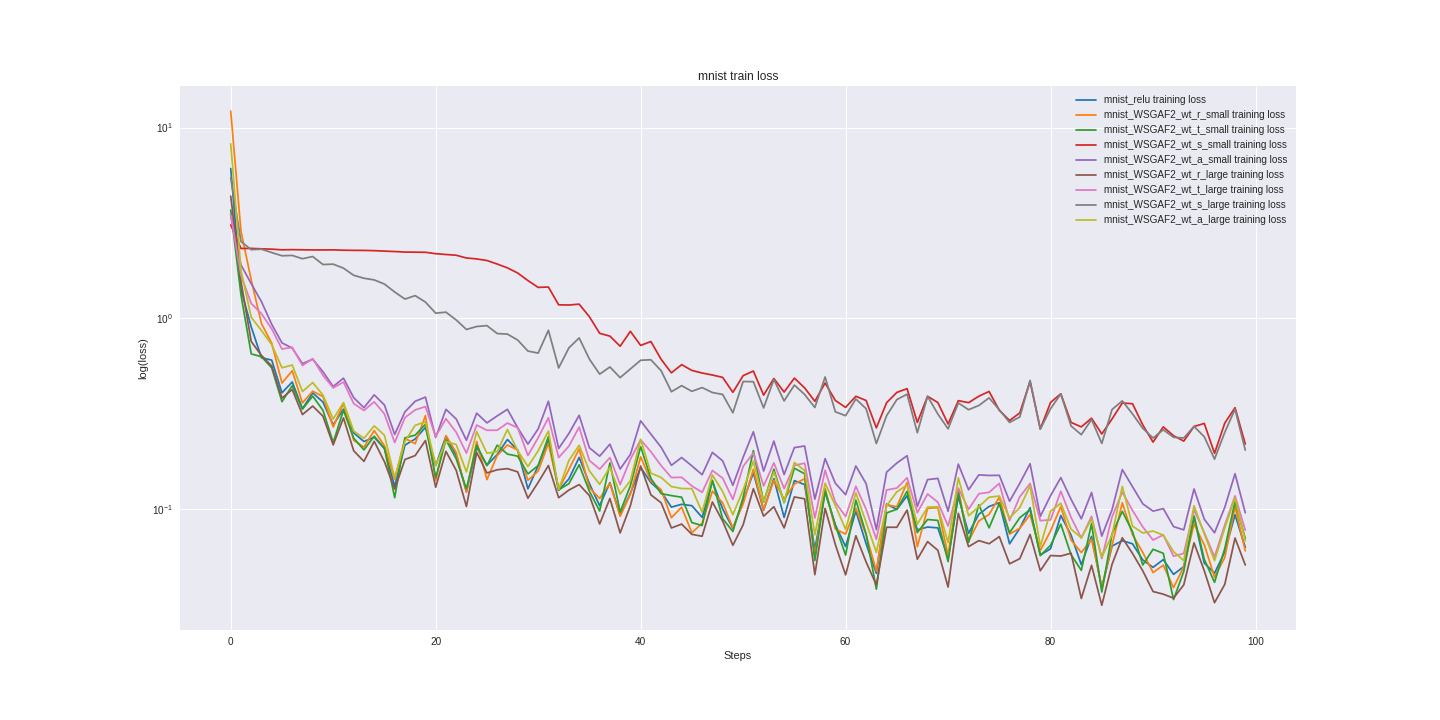

The data file committed next to this chart (first rows):
mnist_relu_train_loss, mnist_relu_valid_loss, mnist_WSGAF2_wt_r_small_train_loss, mnist_WSGAF2_wt_r_small_valid_loss, mnist_WSGAF2_wt_t_small_train_loss, mnist_WSGAF2_wt_t_small_valid_loss, mnist_WSGAF2_wt_s_small_train_loss, mnist_WSGAF2_wt_s_small_valid_loss, mnist_WSGAF2_wt_a_small_train_loss, mnist_WSGAF2_wt_a_small_valid_loss, mnist_WSGAF2_wt_r_large_train_loss, mnist_WSGAF2_wt_r_large_valid_loss, mnist_WSGAF2_wt_t_large_train_loss, mnist_WSGAF2_wt_t_large_valid_loss, mnist_WSGAF2_wt_s_large_train_loss, mnist_WSGAF2_wt_s_large_valid_loss, mnist_WSGAF2_wt_a_large_train_loss, mnist_WSGAF2_wt_a_large_valid_loss
6.095, 6.146, 12.2, 12.73, 3.69, 3.73, 3.086, 3.031, 3.472, 3.552, 4.365, 4.594, 3.477, 3.501, 5.453, 5.321, 8.224, 8.197
1.417, 1.567, 2.86, 3.019, 1.328, 1.303, 2.321, 2.332, 1.904, 1.984, 1.561, 1.548, 1.68, 1.694, 2.524, 2.545, 1.781, 1.795
0.9002, 0.9383, 1.588, 1.599, 0.6501, 0.7396, 2.323, 2.34, 1.517, 1.528, 0.7553, 0.7954, 1.195, 1.244, 2.289, 2.288, 1.012, 1.071
0.6206, 0.6495, 0.9369, 0.7901, 0.6283, 0.551, 2.312, 2.312, 1.221, 1.177, 0.6377, 0.535, 1.057, 0.9832, 2.301, 2.265, 0.8611, 0.7958
0.6029, 0.5177, 0.7393, 0.6096, 0.5492, 0.4332, 2.303, 2.301, 0.929, 0.9083, 0.5619, 0.4297, 0.8796, 0.8218, 2.21, 2.223, 0.7271, 0.635
0.4064, 0.4118, 0.4575, 0.4511, 0.365, 0.3748, 2.284, 2.304, 0.7424, 0.7288, 0.3814, 0.3618, 0.6894, 0.6894, 2.126, 2.154, 0.5497, 0.5329
0.4633, 0.3693, 0.5301, 0.3942, 0.4429, 0.3289, 2.289, 2.296, 0.6975, 0.6176, 0.4226, 0.3183, 0.7035, 0.6093, 2.135, 2.119, 0.5683, 0.4343
0.3354, 0.3297, 0.36, 0.3425, 0.3337, 0.307, 2.285, 2.288, 0.5778, 0.5576, 0.3125, 0.2924, 0.5654, 0.54, 2.051, 2.035, 0.4127, 0.3865
0.4057, 0.3098, 0.4144, 0.312, 0.3903, 0.2915, 2.281, 2.285, 0.6101, 0.4984, 0.3461, 0.2721, 0.6134, 0.4962, 2.107, 2.039, 0.46, 0.3498
0.3635, 0.2878, 0.3882, 0.2896, 0.3288, 0.2728, 2.281, 2.281, 0.524, 0.457, 0.3065, 0.2522, 0.502, 0.4517, 1.913, 1.903, 0.3953, 0.3332
0.2757, 0.2721, 0.269, 0.2758, 0.2231, 0.2629, 2.283, 2.28, 0.4384, 0.4275, 0.2167, 0.2364, 0.4312, 0.4273, 1.921, 1.866, 0.2962, 0.3147
0.3334, 0.2589, 0.3571, 0.2583, 0.3295, 0.2532, 2.273, 2.274, 0.485, 0.4089, 0.3001, 0.2258, 0.4626, 0.3952, 1.831, 1.826, 0.361, 0.291
0.2505, 0.2461, 0.2291, 0.2492, 0.235, 0.2441, 2.269, 2.267, 0.3831, 0.398, 0.2018, 0.216, 0.3568, 0.3754, 1.679, 1.693, 0.256, 0.2772
0.2256, 0.2387, 0.2108, 0.2363, 0.2039, 0.2335, 2.268, 2.265, 0.3395, 0.3745, 0.1776, 0.2075, 0.3282, 0.3483, 1.621, 1.637, 0.2345, 0.2601
0.2377, 0.2243, 0.2575, 0.2278, 0.2405, 0.2242, 2.261, 2.257, 0.3963, 0.3485, 0.2262, 0.2014, 0.3643, 0.332, 1.588, 1.542, 0.2726, 0.2538
0.2071, 0.2144, 0.2145, 0.2152, 0.208, 0.2207, 2.249, 2.246, 0.3506, 0.3363, 0.1768, 0.191, 0.3148, 0.3137, 1.511, 1.475, 0.2435, 0.2386
0.1312, 0.2084, 0.1425, 0.208, 0.1146, 0.2097, 2.238, 2.241, 0.2458, 0.3238, 0.1271, 0.1827, 0.2229, 0.3016, 1.372, 1.427, 0.1451, 0.2355
0.2161, 0.2017, 0.2343, 0.2018, 0.2358, 0.2096, 2.223, 2.228, 0.3228, 0.3133, 0.1816, 0.1775, 0.3014, 0.294, 1.26, 1.319, 0.2262, 0.2282
0.2327, 0.1942, 0.2198, 0.1957, 0.2437, 0.2077, 2.22, 2.217, 0.3669, 0.3079, 0.1904, 0.1704, 0.3305, 0.2867, 1.314, 1.214, 0.2743, 0.2221
0.2676, 0.1878, 0.3086, 0.1892, 0.278, 0.2028, 2.217, 2.206, 0.3858, 0.29, 0.2284, 0.1648, 0.3441, 0.2722, 1.215, 1.142, 0.2863, 0.2158
0.1687, 0.183, 0.1408, 0.185, 0.1458, 0.1953, 2.18, 2.184, 0.237, 0.2784, 0.1299, 0.1614, 0.2396, 0.263, 1.063, 1.13, 0.1695, 0.2099
0.2402, 0.1811, 0.2424, 0.183, 0.2302, 0.1873, 2.159, 2.156, 0.3328, 0.2822, 0.2003, 0.1586, 0.2973, 0.2534, 1.076, 1.03, 0.2256, 0.2022
0.1912, 0.1765, 0.1978, 0.1786, 0.1832, 0.1841, 2.139, 2.127, 0.2963, 0.2742, 0.1594, 0.1555, 0.2524, 0.2465, 0.9796, 0.9685, 0.2177, 0.2004
0.1231, 0.1684, 0.1223, 0.1723, 0.1272, 0.1812, 2.07, 2.092, 0.2291, 0.2695, 0.103, 0.1497, 0.1962, 0.2409, 0.873, 0.9454, 0.1562, 0.1981
0.2105, 0.164, 0.2259, 0.1655, 0.2161, 0.1765, 2.047, 2.042, 0.3178, 0.2563, 0.1979, 0.1461, 0.2752, 0.2362, 0.9049, 0.8524, 0.2541, 0.1907
0.1694, 0.1598, 0.1424, 0.1614, 0.1687, 0.1732, 2.008, 1.982, 0.2827, 0.2537, 0.1543, 0.1411, 0.2585, 0.2299, 0.9147, 0.8234, 0.1958, 0.1891
0.1927, 0.1571, 0.1904, 0.1602, 0.2158, 0.17, 1.924, 1.91, 0.3073, 0.2517, 0.1604, 0.1389, 0.2586, 0.22, 0.8312, 0.7964, 0.2, 0.182
0.2313, 0.1527, 0.2164, 0.1559, 0.1939, 0.1694, 1.837, 1.814, 0.3329, 0.2433, 0.1627, 0.136, 0.282, 0.2167, 0.8255, 0.7061, 0.2607, 0.1835
0.2028, 0.15, 0.2036, 0.1536, 0.1891, 0.1626, 1.726, 1.703, 0.2666, 0.2358, 0.1564, 0.1341, 0.2665, 0.2116, 0.7686, 0.7065, 0.2022, 0.1788
0.1275, 0.1491, 0.1413, 0.1502, 0.1527, 0.1613, 1.576, 1.602, 0.2187, 0.2352, 0.1138, 0.1286, 0.1906, 0.2071, 0.6727, 0.6816, 0.1668, 0.1743
0.1685, 0.1465, 0.1578, 0.1493, 0.1689, 0.1624, 1.451, 1.478, 0.2627, 0.2344, 0.1377, 0.127, 0.2362, 0.2071, 0.6565, 0.6532, 0.2016, 0.1726
0.2306, 0.1454, 0.2207, 0.1489, 0.2393, 0.1575, 1.457, 1.351, 0.3669, 0.2262, 0.1689, 0.1244, 0.3008, 0.2028, 0.8643, 0.6315, 0.2563, 0.1687
0.1253, 0.1421, 0.1265, 0.1443, 0.126, 0.1556, 1.176, 1.227, 0.2074, 0.2319, 0.1145, 0.1233, 0.186, 0.1965, 0.5486, 0.5998, 0.1266, 0.1659
0.1436, 0.1354, 0.1611, 0.1397, 0.1356, 0.1482, 1.173, 1.118, 0.2487, 0.2163, 0.1256, 0.1213, 0.2135, 0.1899, 0.699, 0.5835, 0.1796, 0.1617
0.1863, 0.1327, 0.2063, 0.1359, 0.1703, 0.1476, 1.185, 1.004, 0.3096, 0.2119, 0.1342, 0.1169, 0.2687, 0.1838, 0.7883, 0.5599, 0.2156, 0.1593
0.1357, 0.1305, 0.1291, 0.1345, 0.1237, 0.1439, 1.018, 0.9339, 0.2091, 0.205, 0.1174, 0.1151, 0.1794, 0.182, 0.6104, 0.5499, 0.1582, 0.157
0.1039, 0.1299, 0.1135, 0.133, 0.09747, 0.144, 0.8334, 0.8499, 0.1891, 0.21, 0.08334, 0.1125, 0.1617, 0.1786, 0.5091, 0.5139, 0.1346, 0.1543
0.1373, 0.1273, 0.1362, 0.1322, 0.1743, 0.1417, 0.8056, 0.7787, 0.2185, 0.2006, 0.1134, 0.1111, 0.1858, 0.176, 0.555, 0.518, 0.1655, 0.1524
0.09252, 0.1252, 0.09156, 0.1274, 0.09614, 0.1444, 0.7131, 0.7316, 0.1619, 0.1999, 0.07481, 0.1083, 0.1343, 0.1721, 0.4881, 0.52, 0.1197, 0.1524
0.1209, 0.1232, 0.1196, 0.1248, 0.1325, 0.1371, 0.8537, 0.6932, 0.1931, 0.1939, 0.1041, 0.1072, 0.1821, 0.1682, 0.5423, 0.4635, 0.1406, 0.1457
0.1649, 0.1205, 0.1875, 0.1258, 0.2121, 0.1353, 0.7203, 0.6422, 0.2897, 0.197, 0.168, 0.1061, 0.2303, 0.1673, 0.6019, 0.4715, 0.2319, 0.1469
0.1374, 0.1188, 0.1399, 0.1221, 0.1445, 0.1318, 0.7548, 0.6112, 0.2467, 0.1901, 0.1185, 0.1044, 0.1994, 0.1626, 0.6056, 0.4621, 0.1541, 0.1411
0.1231, 0.1162, 0.1261, 0.1208, 0.1203, 0.1341, 0.6088, 0.5792, 0.2105, 0.1948, 0.1077, 0.1029, 0.1687, 0.1623, 0.5306, 0.4617, 0.1462, 0.1411
0.1022, 0.114, 0.08985, 0.1184, 0.1174, 0.1301, 0.5171, 0.551, 0.1693, 0.1824, 0.07945, 0.102, 0.146, 0.1587, 0.4117, 0.4558, 0.131, 0.1365
0.1057, 0.1133, 0.1021, 0.119, 0.1152, 0.1261, 0.5709, 0.5328, 0.1859, 0.1812, 0.08326, 0.09811, 0.1464, 0.1561, 0.443, 0.4207, 0.1279, 0.1366
0.104, 0.1133, 0.07489, 0.1161, 0.0848, 0.1253, 0.5324, 0.5343, 0.1681, 0.1826, 0.07354, 0.09831, 0.1319, 0.1532, 0.4138, 0.4216, 0.1277, 0.1356
0.09031, 0.1091, 0.08418, 0.1134, 0.08178, 0.1252, 0.5159, 0.5217, 0.1511, 0.1797, 0.07188, 0.09678, 0.1222, 0.1517, 0.4327, 0.4134, 0.09613, 0.1362
0.1399, 0.1108, 0.124, 0.1133, 0.1413, 0.1209, 0.5037, 0.4966, 0.1978, 0.1777, 0.1087, 0.09503, 0.1591, 0.149, 0.4077, 0.3873, 0.1506, 0.131
0.09995, 0.11, 0.1076, 0.1134, 0.08896, 0.12, 0.4897, 0.4665, 0.1787, 0.1759, 0.08638, 0.09228, 0.145, 0.1466, 0.3985, 0.3937, 0.1234, 0.1348
0.0791, 0.1096, 0.07952, 0.1156, 0.07612, 0.1226, 0.4086, 0.4565, 0.133, 0.1732, 0.06445, 0.09269, 0.1122, 0.1468, 0.3192, 0.402, 0.09322, 0.1308
0.1098, 0.1055, 0.1062, 0.112, 0.1147, 0.1185, 0.4998, 0.4585, 0.1865, 0.1664, 0.0825, 0.0907, 0.1669, 0.1427, 0.4657, 0.432, 0.1256, 0.1261
0.1548, 0.1049, 0.1614, 0.1101, 0.2023, 0.119, 0.5283, 0.431, 0.254, 0.1659, 0.1276, 0.08916, 0.1969, 0.1424, 0.4647, 0.3789, 0.178, 0.1224
0.09834, 0.1017, 0.09893, 0.1052, 0.1083, 0.1157, 0.3951, 0.426, 0.158, 0.1634, 0.09162, 0.0891, 0.132, 0.1392, 0.3386, 0.3759, 0.1085, 0.125
0.1439, 0.1008, 0.1413, 0.1035, 0.1614, 0.1161, 0.4829, 0.4136, 0.2268, 0.1615, 0.1026, 0.08658, 0.1743, 0.1363, 0.477, 0.378, 0.1564, 0.1222
0.09024, 0.1002, 0.1124, 0.1034, 0.1078, 0.1159, 0.41, 0.415, 0.1515, 0.1562, 0.07949, 0.08694, 0.1278, 0.1348, 0.3685, 0.3511, 0.1087, 0.1207
0.1407, 0.09845, 0.135, 0.1034, 0.1636, 0.1122, 0.4853, 0.3997, 0.2096, 0.1546, 0.1156, 0.08607, 0.169, 0.1344, 0.446, 0.3526, 0.1752, 0.1204
0.1342, 0.09843, 0.144, 0.102, 0.1528, 0.1114, 0.4312, 0.3901, 0.2137, 0.1526, 0.113, 0.08573, 0.1737, 0.1325, 0.3984, 0.3598, 0.1591, 0.1193
0.06131, 0.09596, 0.05691, 0.1004, 0.0536, 0.1123, 0.3667, 0.381, 0.1126, 0.1525, 0.0452, 0.08336, 0.08962, 0.1293, 0.3403, 0.3563, 0.07318, 0.1194
0.1223, 0.09509, 0.128, 0.1003, 0.1247, 0.111, 0.4575, 0.3831, 0.1836, 0.1504, 0.1006, 0.0834, 0.1594, 0.128, 0.492, 0.3809, 0.1363, 0.1153
0.08247, 0.09536, 0.07848, 0.09984, 0.08188, 0.1074, 0.3702, 0.3836, 0.1364, 0.1487, 0.06497, 0.08228, 0.1083, 0.127, 0.323, 0.3419, 0.1042, 0.1197
... 40 more rows
